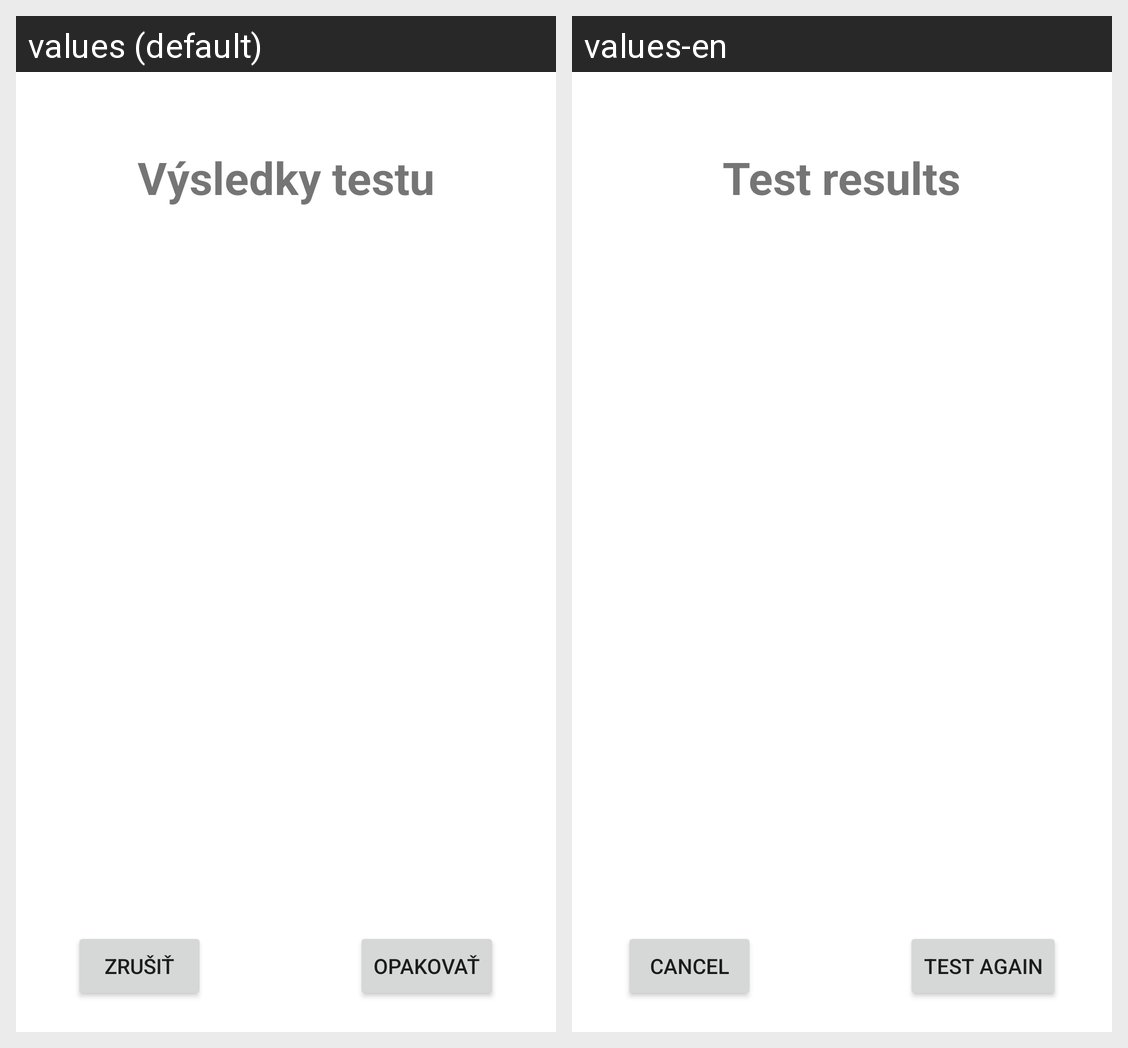

Here is an Android app screen in its default locale and in the app's own translations. Write out the translated-string differences for the strings that appear on this screen.
Android screen res/layout/activity_test_results.xml rendered under 2 locales, left to right: values (default), values-en. Device: Nexus 5 (rendered at 1080×1920; each locale shown at half size, 540×960, under a caption strip naming it); theme Theme.AnglictinaBudemeSlovnuZasobu.
Strings drawn on this screen, with the default value and each locale's value (text and hints the layout hard-codes, and strings that could not be matched under every locale, appear in the picture but are not listed):

test_results
  values: Výsledky testu
  values-en: Test results

cancel
  values: Zrušiť
  values-en: Cancel

again
  values: Opakovať
  values-en: Test again
